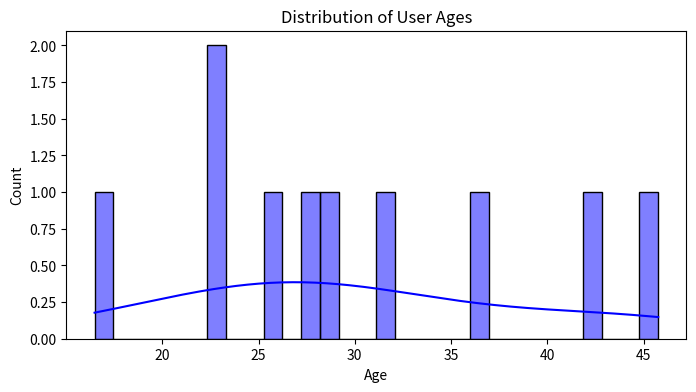
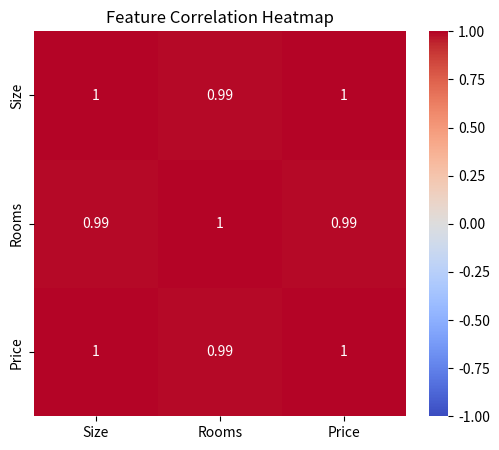
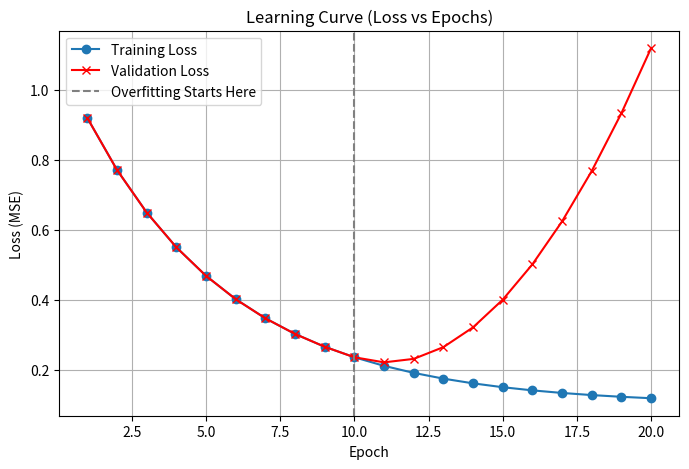

These figures' Python source, in order:
import matplotlib.pyplot as plt
import seaborn as sns
import numpy as np

# Generate fake age data (normal distribution)
ages = np.random.normal(loc=35, scale=10, size=10)

plt.figure(figsize=(8, 4))
# sns.histplot automatically creates a histogram and a Kernel Density Estimate (KDE) curve
sns.histplot(ages, kde=True, bins=30, color='blue')
plt.title("Distribution of User Ages")
plt.xlabel("Age")
plt.ylabel("Count")
# plt.show() # Uncomment to render in a notebook

import pandas as pd

# Create fake dataset
df = pd.DataFrame({
    'Size': np.random.rand(100),
    'Rooms': np.random.rand(100) * 2, # Weak correlation to size
    'Price': np.random.rand(100) * 5  # Strong correlation to size
})
# Force a strong correlation for demonstration
df['Rooms'] = df['Size'] * 1.5 + np.random.rand(100)*0.2
df['Price'] = df['Size'] * 10 + np.random.rand(100)*0.5

# Calculate the correlation matrix (-1 to 1)
corr_matrix = df.corr()

plt.figure(figsize=(6, 5))
# annot=True puts the numbers in the squares
sns.heatmap(corr_matrix, annot=True, cmap='coolwarm', vmin=-1, vmax=1)
plt.title("Feature Correlation Heatmap")
# plt.show()

# Fake loss data
epochs = np.arange(1, 21)
train_loss = np.exp(-0.2 * epochs) + 0.1 # Exponential decay
# Validation loss decreases then starts increasing (overfitting!)
val_loss = np.exp(-0.2 * epochs) + 0.1 + 0.01 * (epochs - 10)**2 * (epochs > 10) 

plt.figure(figsize=(8, 5))
plt.plot(epochs, train_loss, label='Training Loss', marker='o')
plt.plot(epochs, val_loss, label='Validation Loss', marker='x', color='red')

plt.axvline(x=10, color='gray', linestyle='--', label='Overfitting Starts Here')

plt.title("Learning Curve (Loss vs Epochs)")
plt.xlabel("Epoch")
plt.ylabel("Loss (MSE)")
plt.legend()
plt.grid(True)
# plt.show()
